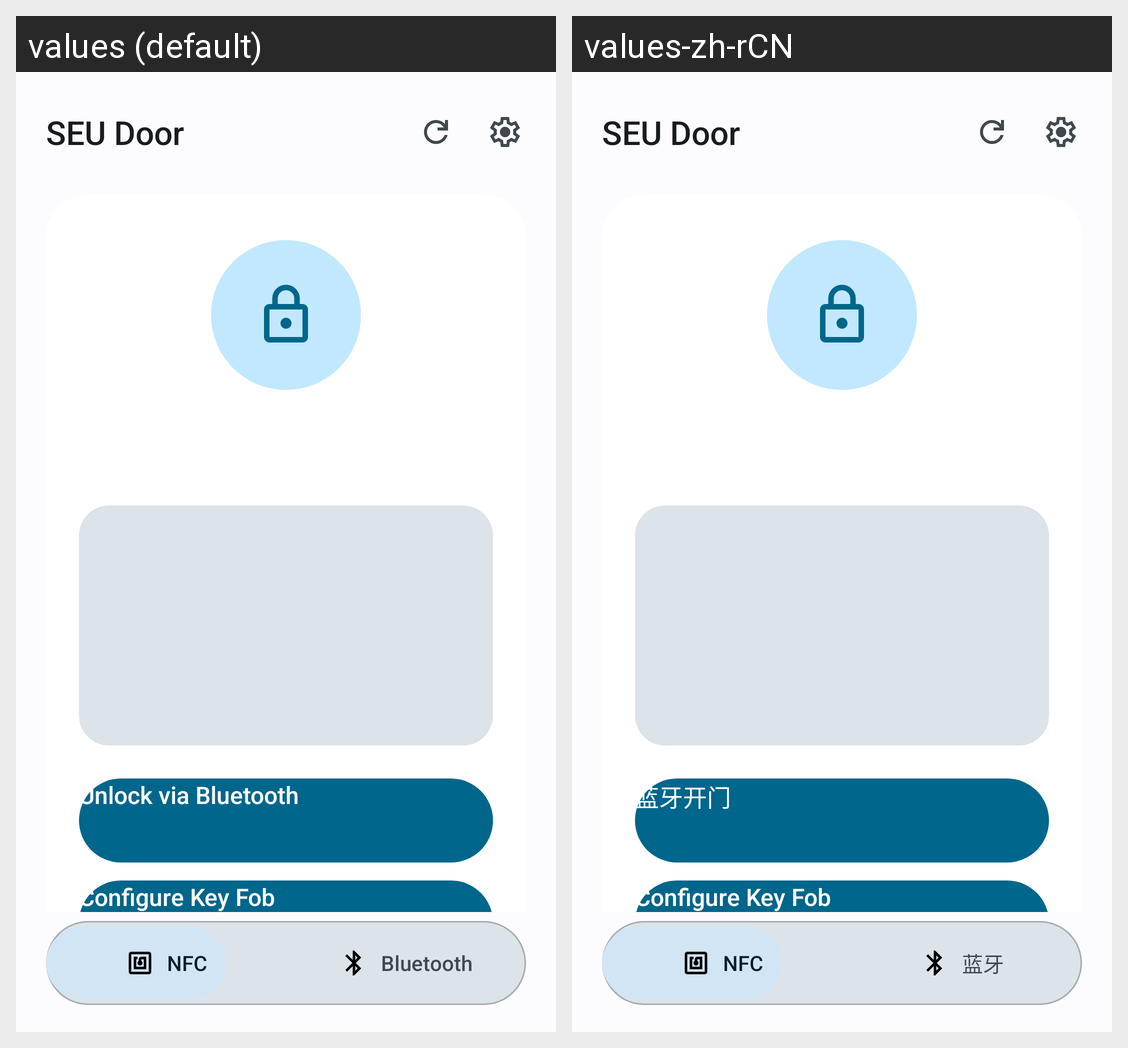

The Android screen above is rendered under two locales of the same app. Produce the string resources it draws, with the default and per-locale values.
Android screen res/layout/activity_main.xml rendered under 2 locales, left to right: values (default), values-zh-rCN. Device: Nexus 5 (rendered at 1080×1920; each locale shown at half size, 540×960, under a caption strip naming it); theme Theme.DoorOpener.
Strings drawn on this screen, with the default value and each locale's value (text and hints the layout hard-codes, and strings that could not be matched under every locale, appear in the picture but are not listed):

app_name
  values: SEU Door
  values-zh-rCN: SEU Door

btn_ble
  values: Unlock via Bluetooth
  values-zh-rCN: 蓝牙开门

btn_fob
  values: Configure Key Fob
  values-zh-rCN: Configure Key Fob  [not translated; the default value is used]

tab_nfc
  values: NFC
  values-zh-rCN: NFC

tab_ble
  values: Bluetooth
  values-zh-rCN: 蓝牙
